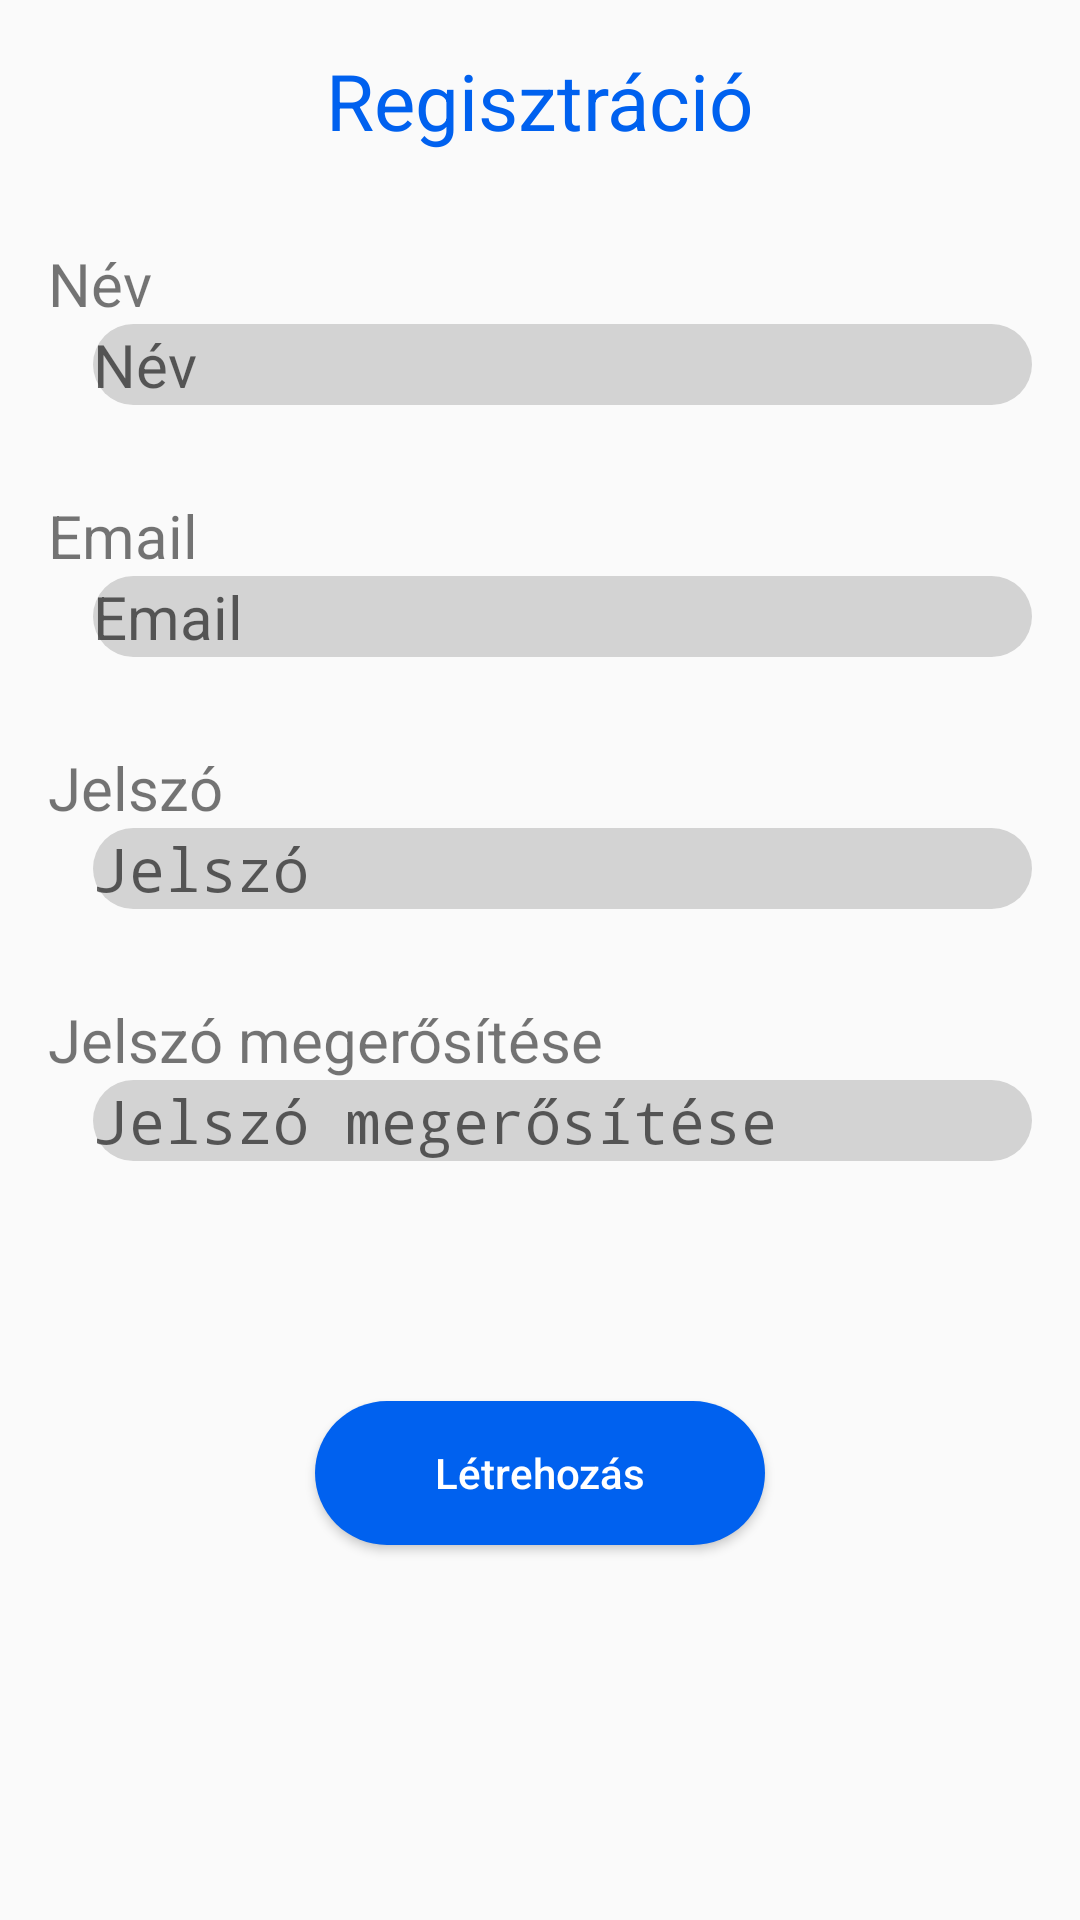

Write the Android layout XML for this screen, with the resource values it uses.
<!-- AndroidManifest.xml: application theme Theme.AppCompat.Light.NoActionBar -->
<!-- res/layout/activity_register.xml -->
<?xml version="1.0" encoding="utf-8"?>
<RelativeLayout xmlns:android="http://schemas.android.com/apk/res/android"
    xmlns:app="http://schemas.android.com/apk/res-auto"
    xmlns:tools="http://schemas.android.com/tools"
    android:layout_width="match_parent"
    android:layout_height="match_parent"
    android:padding="16dp"
    tools:context=".RegisterActivity">

    <TextView
        android:id="@+id/register_titleTv"
        android:layout_width="wrap_content"
        android:layout_height="wrap_content"
        android:layout_centerHorizontal="true"
        android:text="Regisztráció"
        android:textColor="#0061ef"
        android:textSize="26dp" />

    <TextView
        android:id="@+id/register_name_tv"
        android:layout_width="wrap_content"
        android:layout_height="wrap_content"
        android:layout_below="@+id/register_titleTv"
        android:layout_marginTop="30dp"
        android:text="Név"
        android:textSize="20sp" />

    <EditText
        android:id="@+id/register_name_et"
        android:layout_width="match_parent"
        android:layout_height="wrap_content"
        android:layout_below="@id/register_name_tv"
        android:background="@drawable/rounded_edittext"
        android:ems="10"
        android:hint="Név"
        android:inputType="textPersonName"
        android:layout_marginLeft="15dp"
        android:textSize="20sp" />

    <TextView
        android:id="@+id/register_email_tv"
        android:layout_width="wrap_content"
        android:layout_height="wrap_content"
        android:layout_below="@+id/register_name_et"
        android:layout_marginTop="30dp"
        android:text="Email"
        android:textSize="20sp" />

    <EditText
        android:id="@+id/register_email_et"
        android:layout_width="match_parent"
        android:layout_height="wrap_content"
        android:layout_below="@id/register_email_tv"
        android:background="@drawable/rounded_edittext"
        android:ems="10"
        android:hint="Email"
        android:inputType="textPersonName"
        android:layout_marginLeft="15dp"
        android:textSize="20sp" />

    <TextView
        android:id="@+id/register_password_tv"
        android:layout_width="wrap_content"
        android:layout_height="wrap_content"
        android:layout_below="@id/register_email_et"
        android:layout_marginTop="30dp"
        android:text="Jelszó"
        android:textSize="20sp" />

    <EditText
        android:id="@+id/register_password_et"
        android:layout_width="match_parent"
        android:layout_height="wrap_content"
        android:layout_below="@+id/register_password_tv"
        android:background="@drawable/rounded_edittext"
        android:ems="10"
        android:hint="Jelszó"
        android:inputType="textPassword"
        android:layout_marginLeft="15dp"
        android:textSize="20sp" />

    <TextView
        android:id="@+id/register_confirmpw_tv"
        android:layout_width="wrap_content"
        android:layout_height="wrap_content"
        android:layout_below="@+id/register_password_et"
        android:layout_marginTop="30dp"
        android:text="Jelszó megerősítése"
        android:textSize="20sp" />

    <EditText
        android:id="@+id/register_confirmpw_et"
        android:layout_width="match_parent"
        android:layout_height="wrap_content"
        android:layout_below="@id/register_confirmpw_tv"
        android:background="@drawable/rounded_edittext"
        android:ems="10"
        android:hint="Jelszó megerősítése"
        android:inputType="textPassword"
        android:layout_marginLeft="15dp"
        android:textSize="20sp" />

    <androidx.appcompat.widget.AppCompatButton
        android:id="@+id/register_create_btn"
        android:layout_width="150dp"
        android:layout_height="wrap_content"
        android:layout_below="@+id/register_confirmpw_et"
        android:layout_centerHorizontal="true"
        android:layout_marginTop="80dp"
        android:background="@drawable/custom_button"
        android:text="Létrehozás"
        android:textAllCaps="false"
        android:textColor="#FFFFFF" />

    <ProgressBar
        android:id="@+id/register_progressBar"
        style="?android:attr/progressBarStyle"
        android:layout_width="wrap_content"
        android:layout_height="wrap_content"
        android:layout_below="@+id/register_confirmpw_et"
        android:layout_centerHorizontal="true"
        android:layout_marginTop="10dp"/>
</RelativeLayout>
<!-- resources referenced by this layout -->
<resources>
  <!-- drawable custom_button (drawable) -->
  <?xml version="1.0" encoding="utf-8"?>
  <shape xmlns:android="http://schemas.android.com/apk/res/android">
  
      <solid android:color="#0061ef"/>
      <corners android:radius="30dp"/>
  
  </shape>
  <!-- drawable rounded_edittext (drawable) -->
  <?xml version="1.0" encoding="utf-8"?>
  <shape xmlns:android="http://schemas.android.com/apk/res/android"
      android:shape="rectangle"
      android:padding="10dp">
  
      <solid android:color="#D3D3D3" />
      <corners
          android:bottomRightRadius="15dp"
          android:bottomLeftRadius="15dp"
          android:topLeftRadius="15dp"
          android:topRightRadius="15dp" />
  </shape>
</resources>
